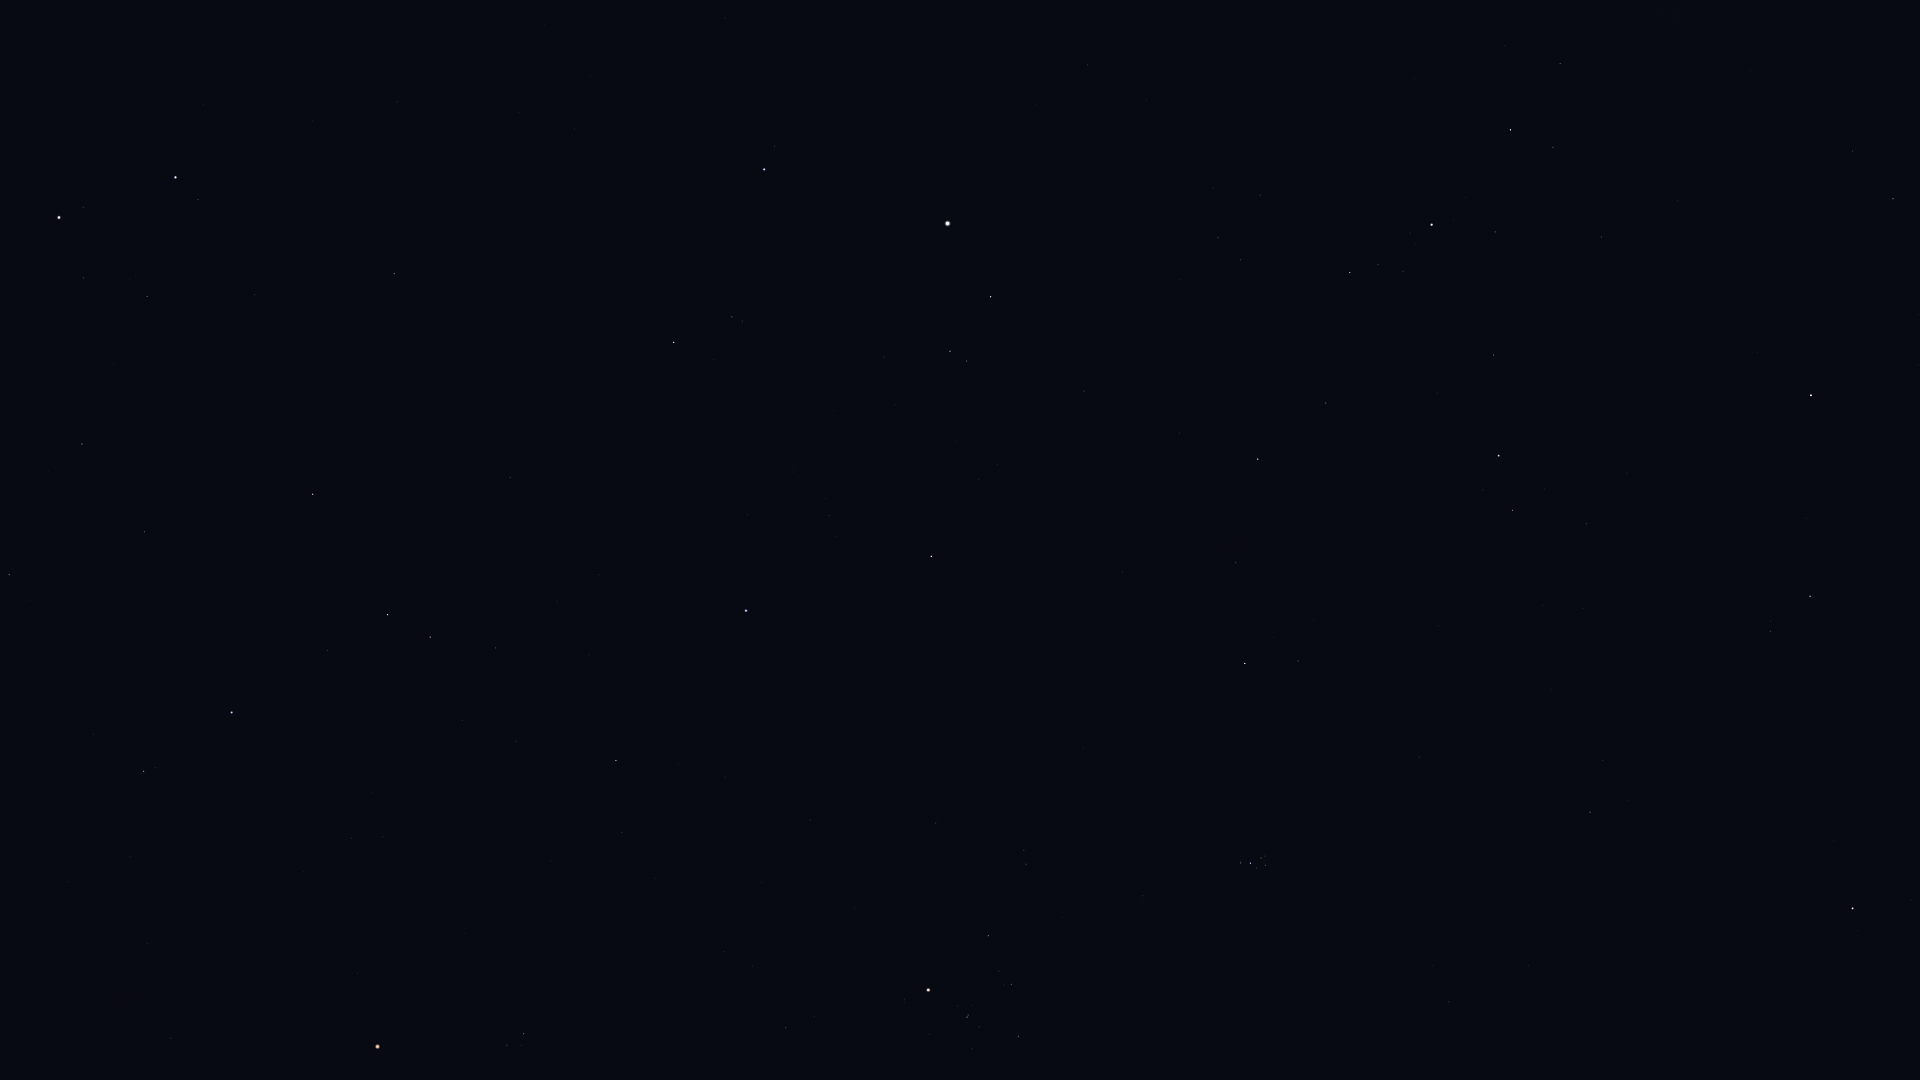

The table this chart was drawn from, first rows:
Star_ID, Name, X, Y
7607, Nembus, 1893, 199
9640, Almach, 1811, 395
9884, Hamal, 1853, 908
10670, HIP 10670, 1770, 631
12191, Buna, 1649, 422
13061, Lilii Borea, 1603, 760
13209, Bharani, 1590, 812
13254, HIP 13254, 1586, 524
13268, Miram, 1560, 63
14328, HIP 14328, 1511, 130
14576, Algol, 1499, 456
14668, Misam, 1494, 355
14838, Botein, 1449, 1002
15863, Mirfak, 1432, 225
17358, HIP 17358, 1350, 273
18246, Atik, 1298, 661
17489, Celaeno, 1267, 861
17499, Electra, 1266, 865
17531, Taygeta, 1265, 856
17573, Maia, 1261, 858
17579, Asterope, 1261, 853
17608, Merope, 1257, 868
17702, Alcyone, 1251, 863
17851, Pleione, 1241, 861
18532, HIP 18532, 1258, 459
18614, Menkib, 1236, 563
20205, Prima Hyadum, 1019, 1036
20455, Secunda Hyadum, 1011, 984
20648, HIP 20648, 999, 971
20889, Ain, 988, 936
20894, Chamukuy, 967, 1017
21421, Aldebaran, 928, 990
21881, HIP 21881, 936, 823
23015, Hassaleh, 931, 556
23416, Almaaz, 991, 297
23453, Saclateni, 967, 361
23767, Haedus, 950, 351
24608, Capella, 948, 224
25428, Elnath, 746, 611
26207, Meissa, 524, 1034
26451, Tianguan, 616, 761
27913, HIP 27913, 516, 741
27989, Betelgeuse, 378, 1047
28360, Menkalinan, 764, 169
28380, Mahasim, 674, 342
28614, HIP 28614, 358, 973
28716, HIP 28716, 462, 721
28734, HIP 28734, 496, 648
29038, HIP 29038, 383, 837
29426, HIP 29426, 352, 838
29434, HIP 29434, 373, 793
29655, HIP 29655, 430, 637
30343, HIP 30343, 388, 615
30419, HIP 30419, 171, 1038
30665, HIP 30665, 254, 823
30860, Lucilinburhuc, 569, 233
30883, HIP 30883, 328, 650
30905, Lusitânia, 213, 867
31216, HIP 31216, 147, 944
31681, HIP 31681, 232, 713
... 14 more rows
